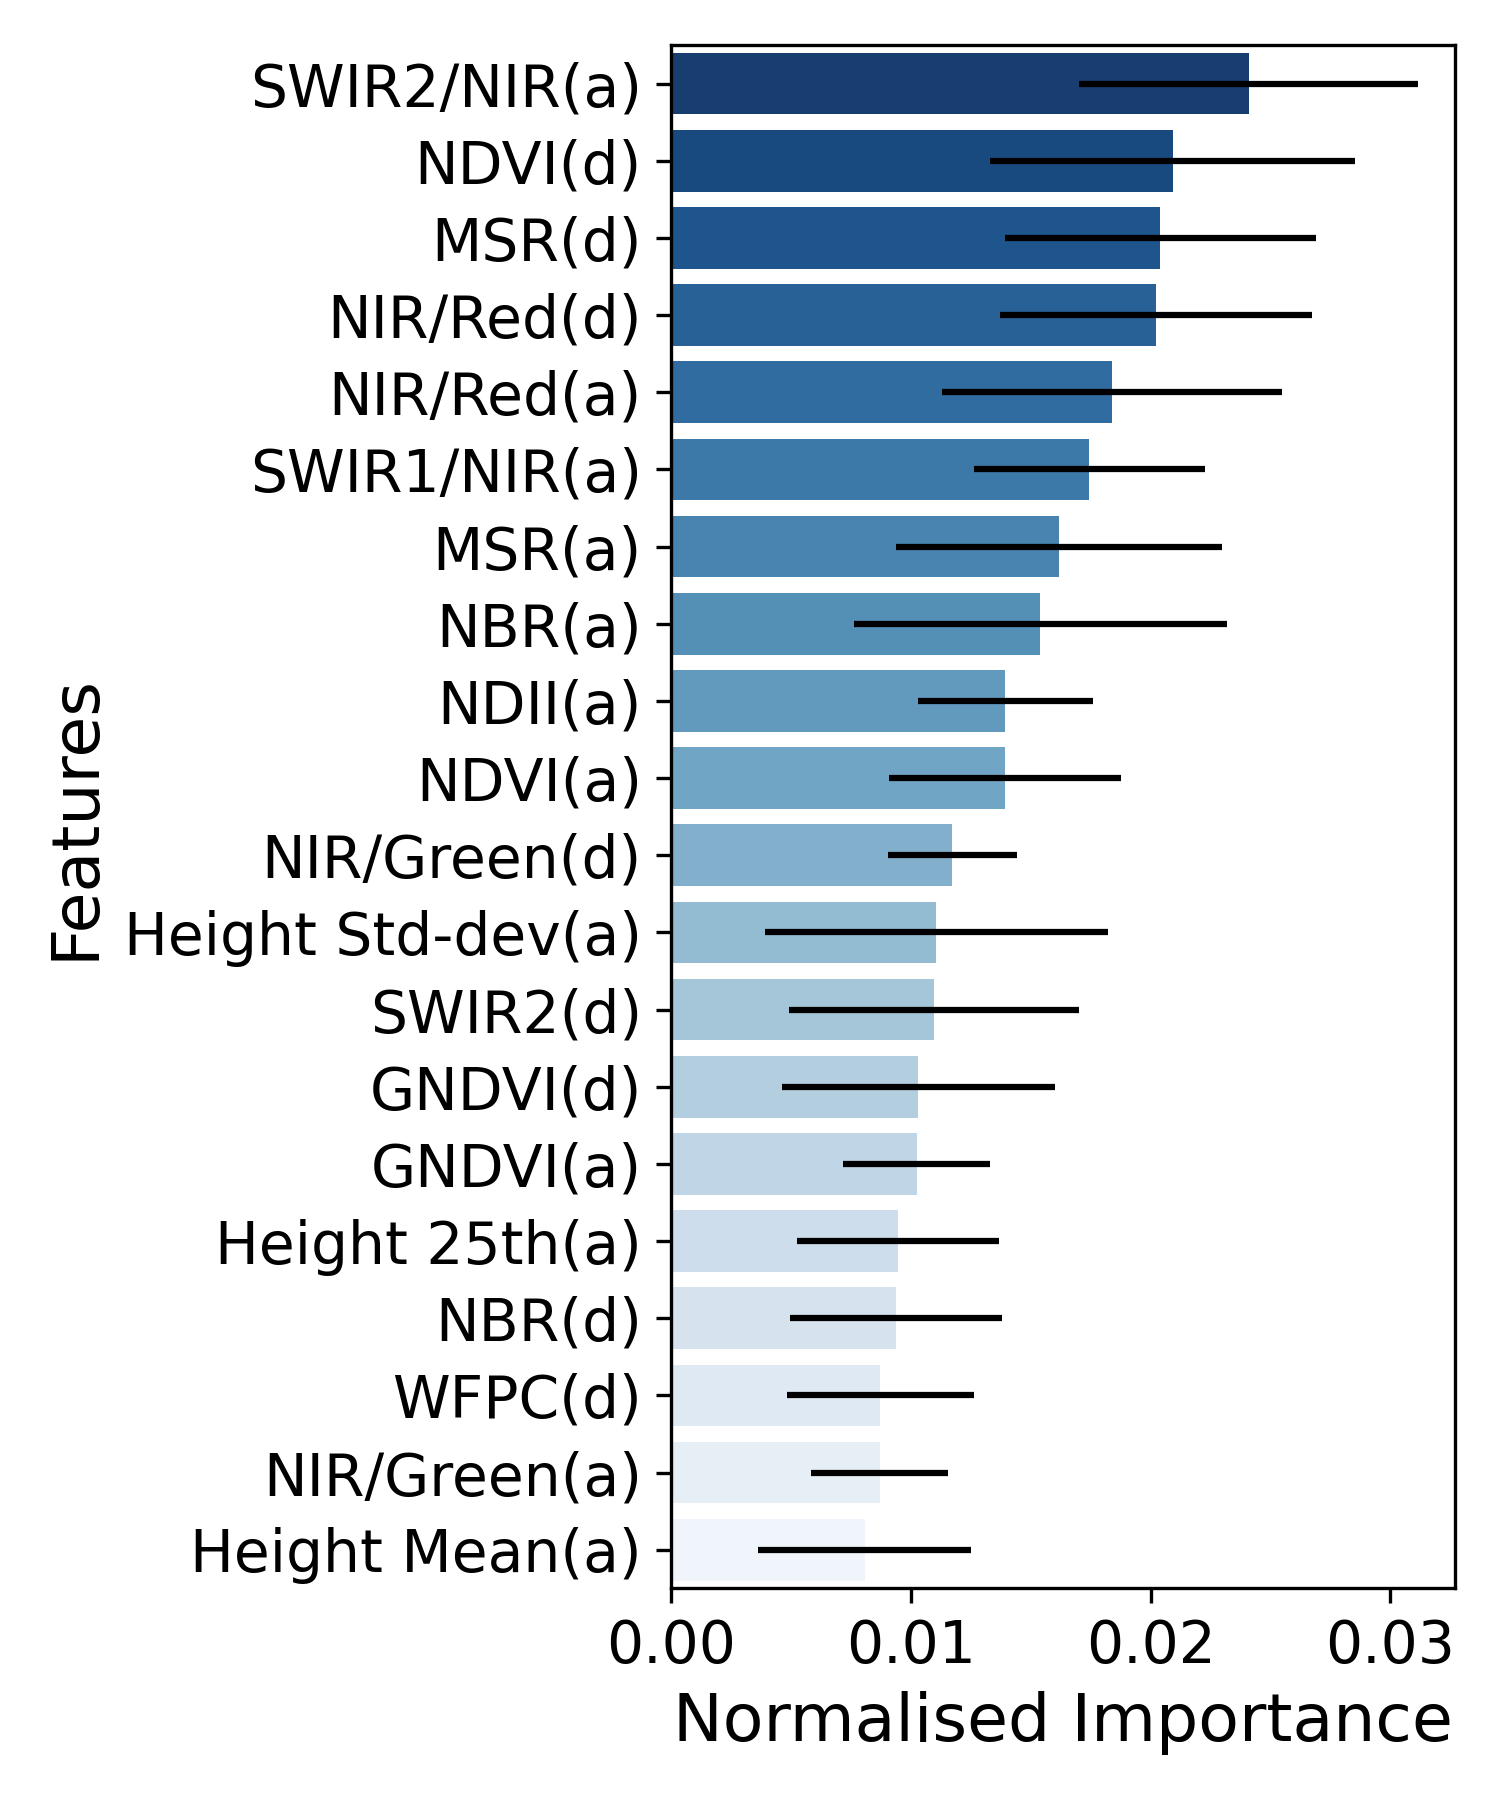

The file beside this chart, header and first rows:
data, model_type, feature, feature_name, mean_importance, std_importance
all05, RFR, b1_hmc_p50, Height Mean(a), 0.008084, 0.004446
all05, RFR, dbifman_r42_p50, NIR/Green(a), 0.008707, 0.002858
all05, RFR, b1_wfp_dry_p50, WFPC(d), 0.008734, 0.003913
all05, RFR, dbifmdry_NBR_p50, NBR(d), 0.009369, 0.004427
all05, RFR, b1_h25_p50, Height 25th(a), 0.00948, 0.004208
all05, RFR, dbifman_GNDVI_p50, GNDVI(a), 0.01024, 0.003077
all05, RFR, dbifmdry_GNDVI_p50, GNDVI(d), 0.01032, 0.005681
all05, RFR, b6_dbifm_dry_p50, SWIR2(d), 0.01095, 0.006054
all05, RFR, b1_hsd_p50, Height Std-dev(a), 0.01106, 0.007153
all05, RFR, dbifmdry_r42_p50, NIR/Green(d), 0.01173, 0.002678
all05, RFR, dbifman_NDVI_p50, NDVI(a), 0.01393, 0.004828
all05, RFR, dbifman_NDII_p50, NDII(a), 0.01395, 0.003657
all05, RFR, dbifman_NBR_p50, NBR(a), 0.01541, 0.007774
all05, RFR, dbifman_MSR_p50, MSR(a), 0.01618, 0.006785
all05, RFR, dbifman_r54_p50, SWIR1/NIR(a), 0.01745, 0.004818
all05, RFR, dbifman_r43_p50, NIR/Red(a), 0.01839, 0.007089
all05, RFR, dbifmdry_r43_p50, NIR/Red(d), 0.02022, 0.006509
all05, RFR, dbifmdry_MSR_p50, MSR(d), 0.02041, 0.006496
all05, RFR, dbifmdry_NDVI_p50, NDVI(d), 0.02092, 0.007615
all05, RFR, dbifman_r64_p50, SWIR2/NIR(a), 0.02408, 0.007052
